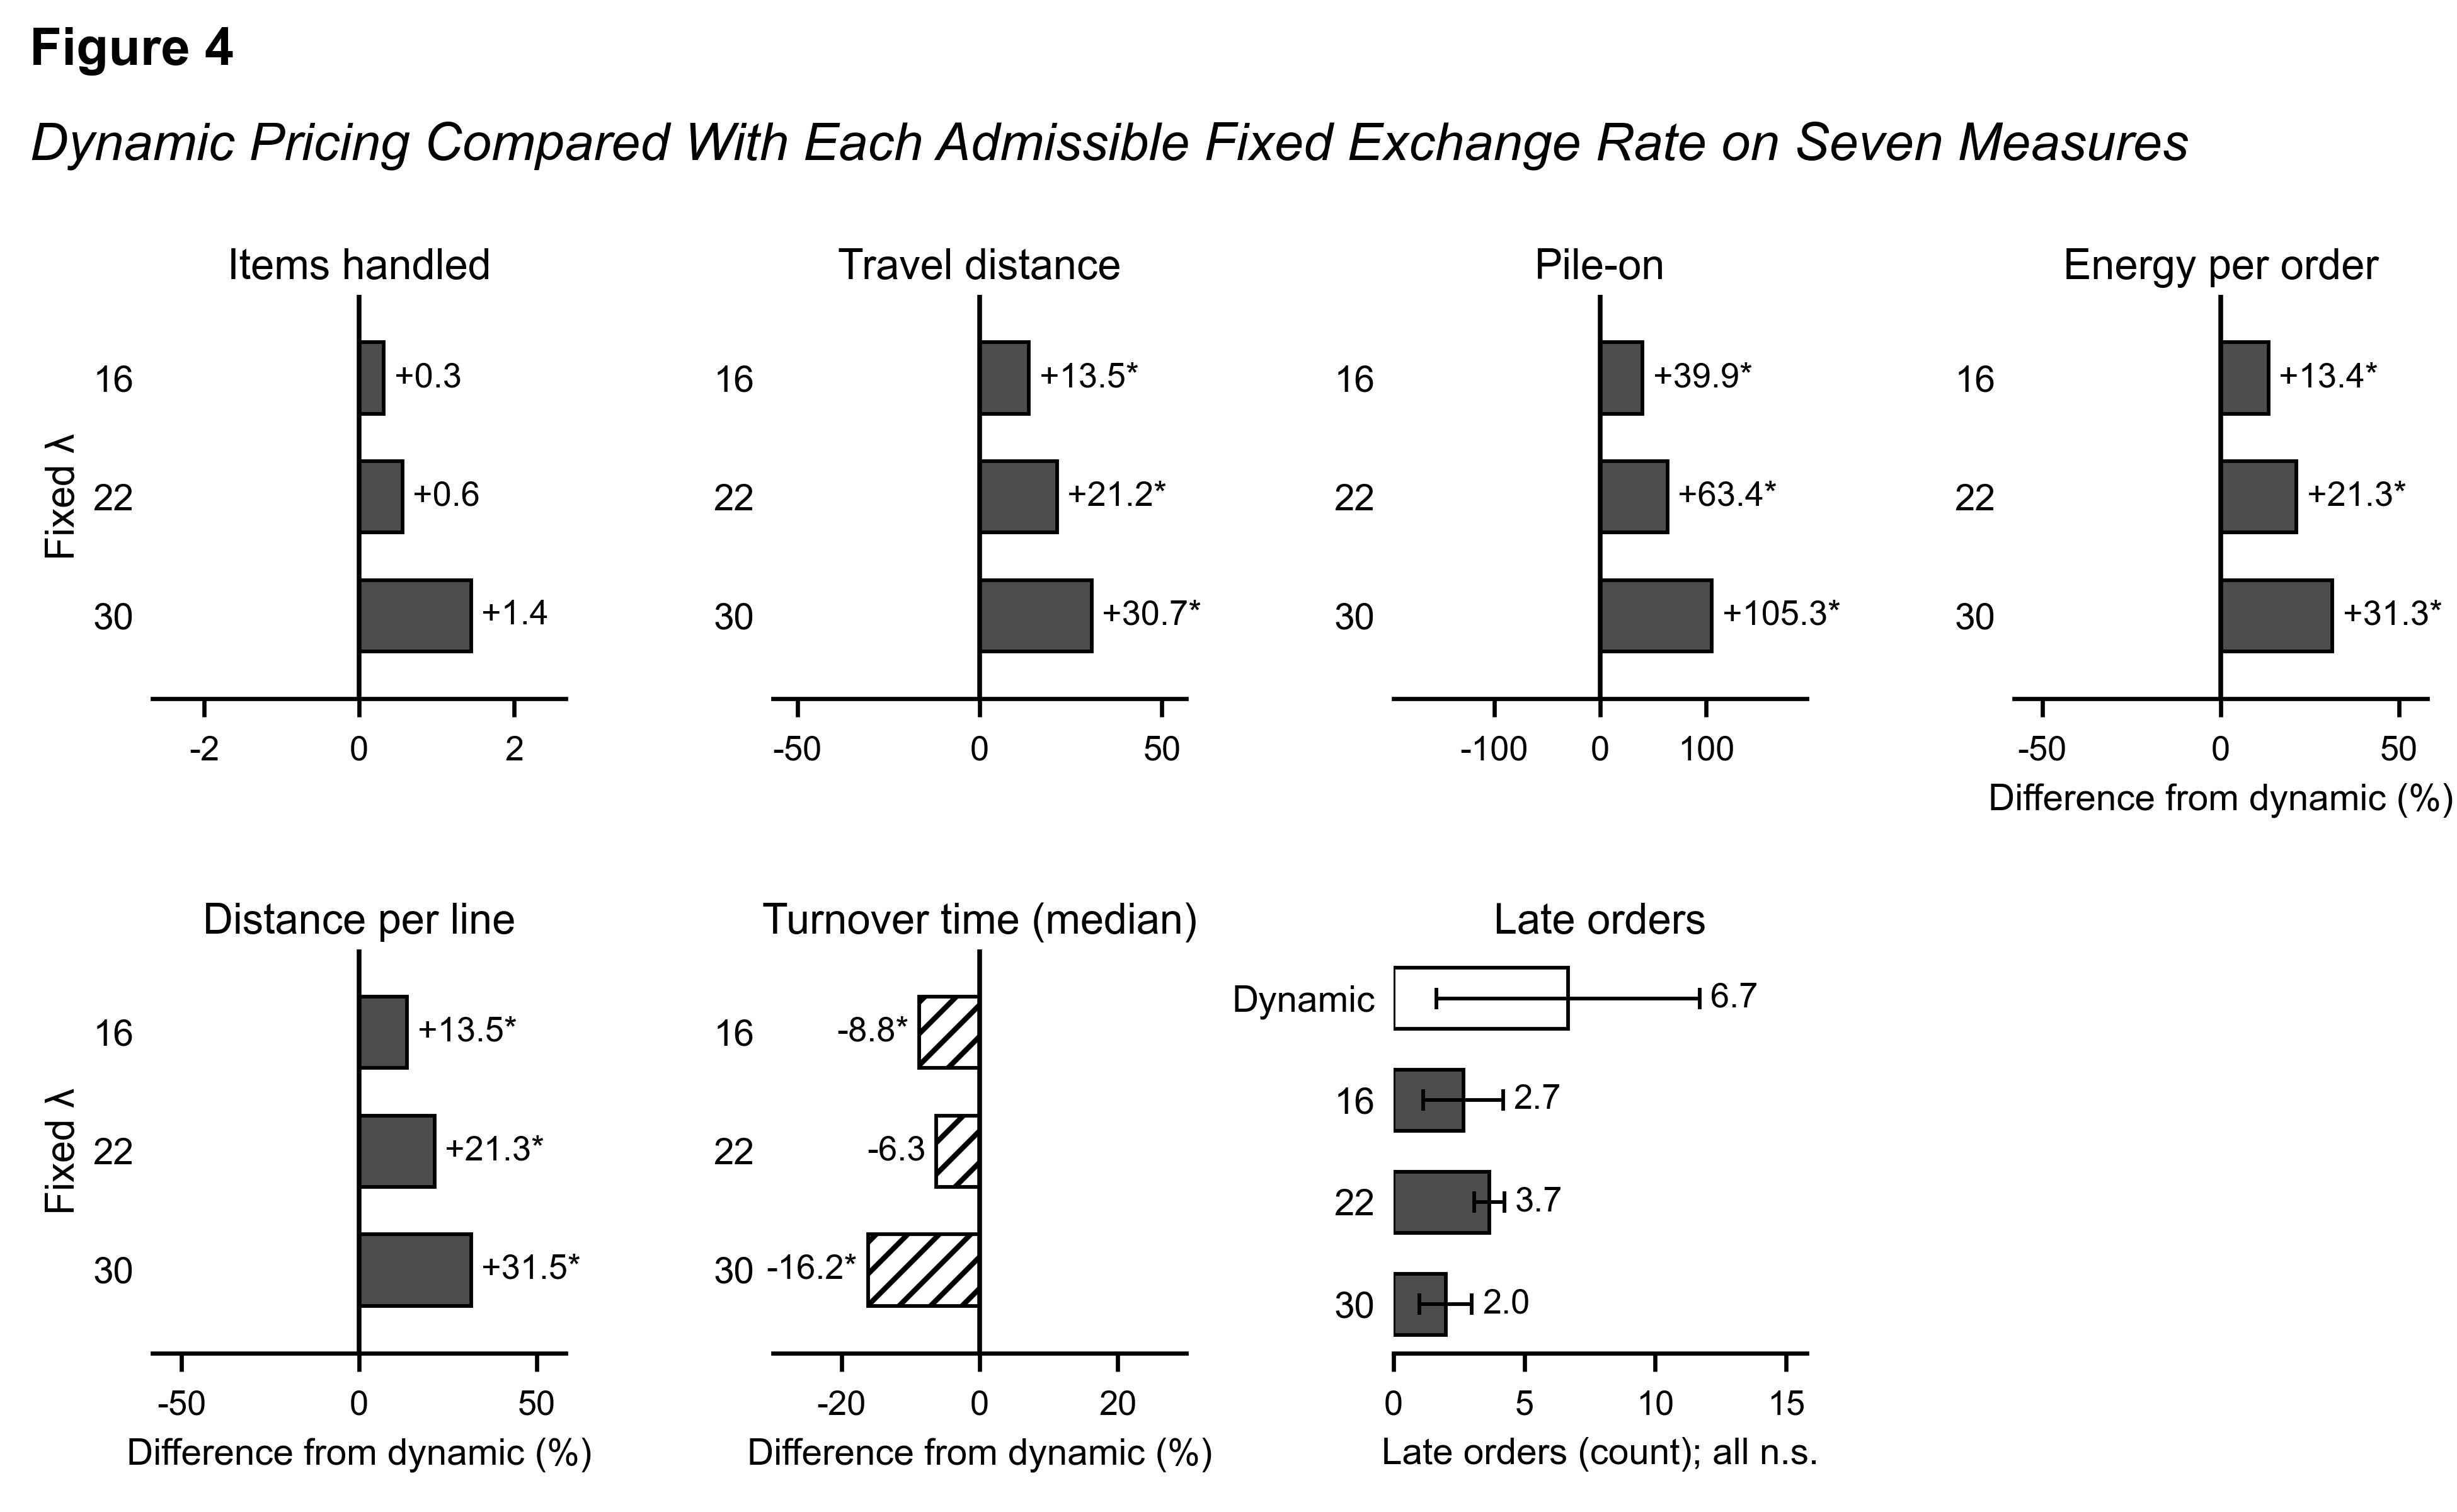

Generate this figure with Python:
# -*- coding: utf-8 -*-
"""Figure 2 (true fixed-rate policies). Seven measures, dynamic vs each admissible fixed lambda."""
import json, os, sys, math, statistics as st
sys.path.insert(0, os.path.dirname(os.path.abspath(__file__)))
import apa
import matplotlib.pyplot as plt

SP = sys.argv[1]
A = json.load(open(os.path.join(SP, "arms_L5.json")))
apa.apply_style(base=10)
dyn, fixed = A["dyn"], A["fixed"]
NS = dyn["n"]
TCRIT = {2: 4.303, 3: 3.182, 4: 2.776, 9: 2.262}.get(NS-1, 2.0)

def paired_t(m, a):
    d = [x[m]-y[m] for x, y in zip(dyn["seeds"], a["seeds"])]
    sd = st.stdev(d)
    return st.mean(d)/(sd/math.sqrt(len(d))) if sd else float("nan")

PANELS = [("items", "Items handled", "hi"), ("dist", "Travel distance", "lo"),
          ("pileon", "Pile-on", "hi"), ("eor", "Energy per order", "lo"),
          ("mpl", "Distance per line", "lo"),
          ("turn", "Turnover time (median)", "lo"),
          ("late", "Late orders", "lo")]

fig, axes = plt.subplots(2, 4, figsize=(6.5, 4.0))
for ax in axes.ravel()[len(PANELS):]:
    ax.axis("off")

for ax, (k, title, direction) in zip(axes.ravel(), PANELS):
    if k == "late":
        # Counts, not percentages: the policies differ by well under one order out of ~600,
        # and a relative scale would inflate that into a double-digit-looking effect.
        names = ["Dynamic"] + ["%g" % r["lam"] for r in fixed]
        vals  = [dyn["late"]] + [r["late"] for r in fixed]
        sds   = [dyn["late_sd"]] + [r["late_sd"] for r in fixed]
        faces = ["white"] + ["#4D4D4D"]*len(fixed)
        y = list(range(len(vals)))[::-1]
        ax.barh(y, vals, height=0.6, color=faces, edgecolor=apa.BLACK, linewidth=0.7, zorder=3)
        ax.errorbar(vals, y, xerr=sds, fmt="none", ecolor=apa.BLACK,
                    elinewidth=0.7, capsize=2, capthick=0.7, zorder=4)
        for yy, v, sd in zip(y, vals, sds):
            ax.text(v + sd + max(vals)*0.06, yy, "%.1f" % v, va="center", fontsize=6.5)
        ax.set_xlim(0, max(v+sd for v, sd in zip(vals, sds)) * 1.35)
        ax.set_yticks(y); ax.set_yticklabels(names, fontsize=7)
        ax.set_title(title, fontsize=8, pad=3)
        ax.tick_params(axis="y", length=0); ax.tick_params(axis="x", labelsize=6.5)
        ax.spines["left"].set_visible(False)
        ax.set_xlabel("Late orders (count); all n.s.", fontsize=7, labelpad=3)
        continue
    vals, labs, faces, hatches, stars = [], [], [], [], []
    for r in fixed:
        base = r[k]
        rel = 100*(dyn[k]-base)/base if base else 0.0
        if direction == "lo": rel = -rel
        t = paired_t(k, r)
        vals.append(rel); labs.append("%g" % r["lam"])
        faces.append("#4D4D4D" if rel > 0 else "white")
        hatches.append("" if rel > 0 else "////")
        stars.append("*" if (t == t and abs(t) >= TCRIT) else "")
    y = list(range(len(vals)))[::-1]
    bars = ax.barh(y, vals, height=0.6, color=faces, edgecolor=apa.BLACK, linewidth=0.7, zorder=3)
    for b, h in zip(bars, hatches):
        if h: b.set_hatch(h)
    ax.axvline(0, color=apa.BLACK, lw=0.9, zorder=4)
    lim = max(abs(v) for v in vals) * 1.85 or 1.0
    ax.set_xlim(-lim, lim); ax.set_ylim(-0.7, len(vals)-0.3)
    for yy, v, s in zip(y, vals, stars):
        off = lim*0.05
        ax.text(v + (off if v >= 0 else -off), yy, "%+.1f%s" % (v, s), va="center",
                ha="left" if v >= 0 else "right", fontsize=6.5)
    ax.set_yticks(y); ax.set_yticklabels(labs, fontsize=7)
    ax.set_title(title, fontsize=8, pad=3)
    ax.tick_params(axis="y", length=0); ax.tick_params(axis="x", labelsize=6.5)
    ax.spines["left"].set_visible(False)

for ax in axes[:, 0]:
    ax.set_ylabel("Fixed λ", fontsize=7.5, labelpad=2)
for ax in (axes[1, 0], axes[1, 1], axes[0, 3]):
    ax.set_xlabel("Difference from dynamic (%)", fontsize=7, labelpad=3)

fig.subplots_adjust(left=0.062, right=0.988, top=0.805, bottom=0.105, wspace=0.50, hspace=0.62)
apa.furniture(fig, "4",
  "Dynamic Pricing Compared With Each Admissible Fixed Exchange Rate on Seven Measures",
  None, top=0.982, gap=0.062)
print(apa.save(fig, os.path.join(SP, "fig2_L5.png")))
